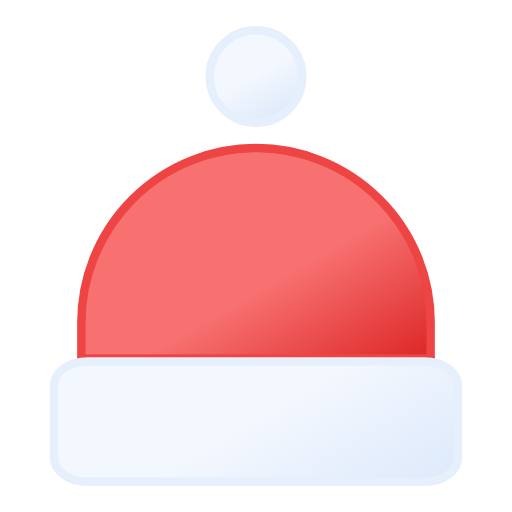
t = 0.00 s
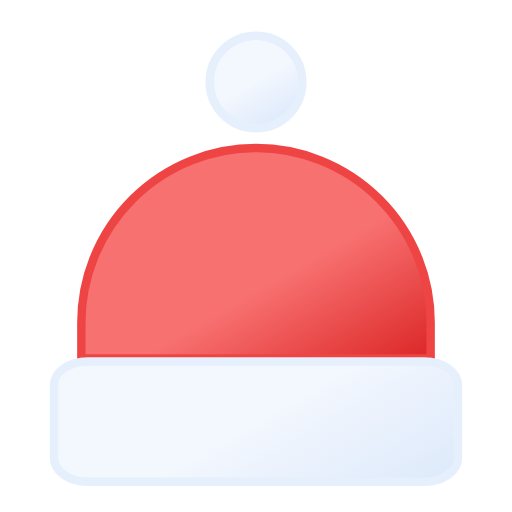
t = 0.36 s
t = 0.42 s: frame unchanged from t = 0.00 s, image omitted
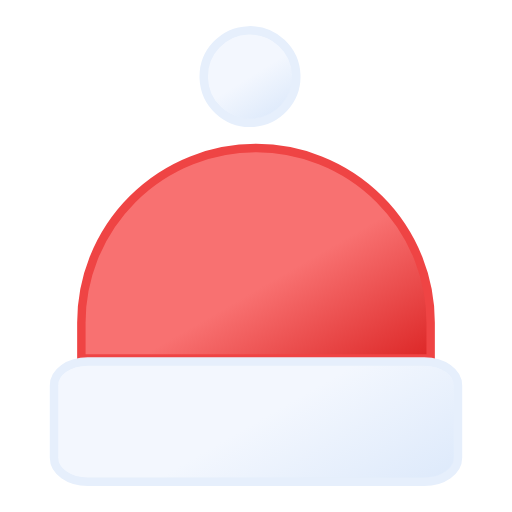
t = 1.04 s
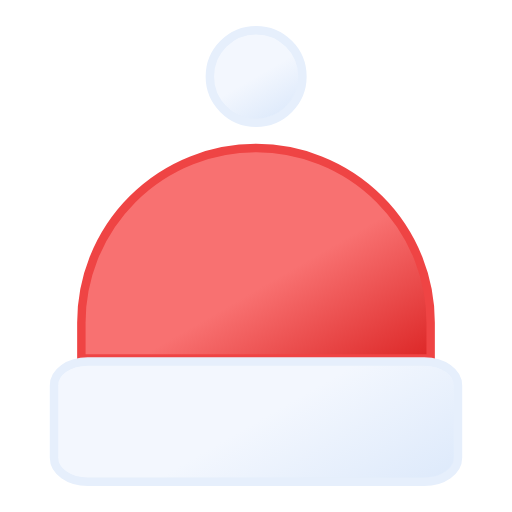
t = 1.42 s
t = 1.75 s: frame unchanged from t = 0.00 s, image omitted

The animated SVG that drew these frames (rendered in a browser with its animation timeline set to each time). Animation: 2 SMIL elements (animateTransform=2); one cycle of 1.75 s.

<svg xmlns="http://www.w3.org/2000/svg" xmlns:xlink="http://www.w3.org/1999/xlink" viewBox="134.333 134.333 243.333 243.333"><defs><linearGradient id="a" x1="215.6" x2="285.3" y1="215.1" y2="335.7" gradientUnits="userSpaceOnUse"><stop offset="0" stop-color="#f87171"/><stop offset=".5" stop-color="#f87171"/><stop offset="1" stop-color="#dc2626"/></linearGradient><linearGradient id="b" x1="222.2" x2="289.8" y1="276.1" y2="393.3" gradientUnits="userSpaceOnUse"><stop offset="0" stop-color="#f3f7fe"/><stop offset=".5" stop-color="#f3f7fe"/><stop offset="1" stop-color="#deeafb"/></linearGradient><linearGradient xlink:href="#b" id="c" x1="245" x2="267" y1="151.6" y2="189.7"/></defs><path fill="url(#a)" stroke="#ef4444" stroke-miterlimit="10" stroke-width="4" d="M256 204.7a83 83 0 0183 83v17H173v-17a83 83 0 0183-83Z"/><path fill="url(#b)" stroke="#e6effc" stroke-miterlimit="10" stroke-width="4" d="M160 317.5v34.4c0 6.3 7.1 11.4 16 11.4h160c8.9 0 16-5.1 16-11.4v-34.4c0-6.3-7.1-11.4-16-11.4H176c-8.9 0-16 5-16 11.4Z"/><circle cx="256" cy="170.7" r="22" fill="url(#c)" stroke="#e6effc" stroke-miterlimit="10" stroke-width="4"><animateTransform id="x" fill="freeze" additive="sum" attributeName="transform" begin="0s; x.end+2.58s" calcMode="spline" dur=".42s" keySplines=".42, 0, .58, 1; .42, 0, .58, 1; .42, 0, .58, 1" keyTimes="0; .4; .8; 1" type="translate" values="0 0; 0 -9; 0 3; 0 0"/><animateTransform id="y" fill="freeze" additive="sum" attributeName="transform" begin="1s; y.end+2.25s" calcMode="spline" dur=".75s" keySplines=".42, 0, .58, 1; .42, 0, .58, 1; .42, 0, .58, 1; .42, 0, .58, 1; .42, 0, .58, 1" keyTimes="0; .22; .44; .67; .89; 1" type="rotate" values="0 256 256; -15 256 256; 9 256 256; -9 256 256; 6 256 256; 0 256 256"/></circle></svg>
